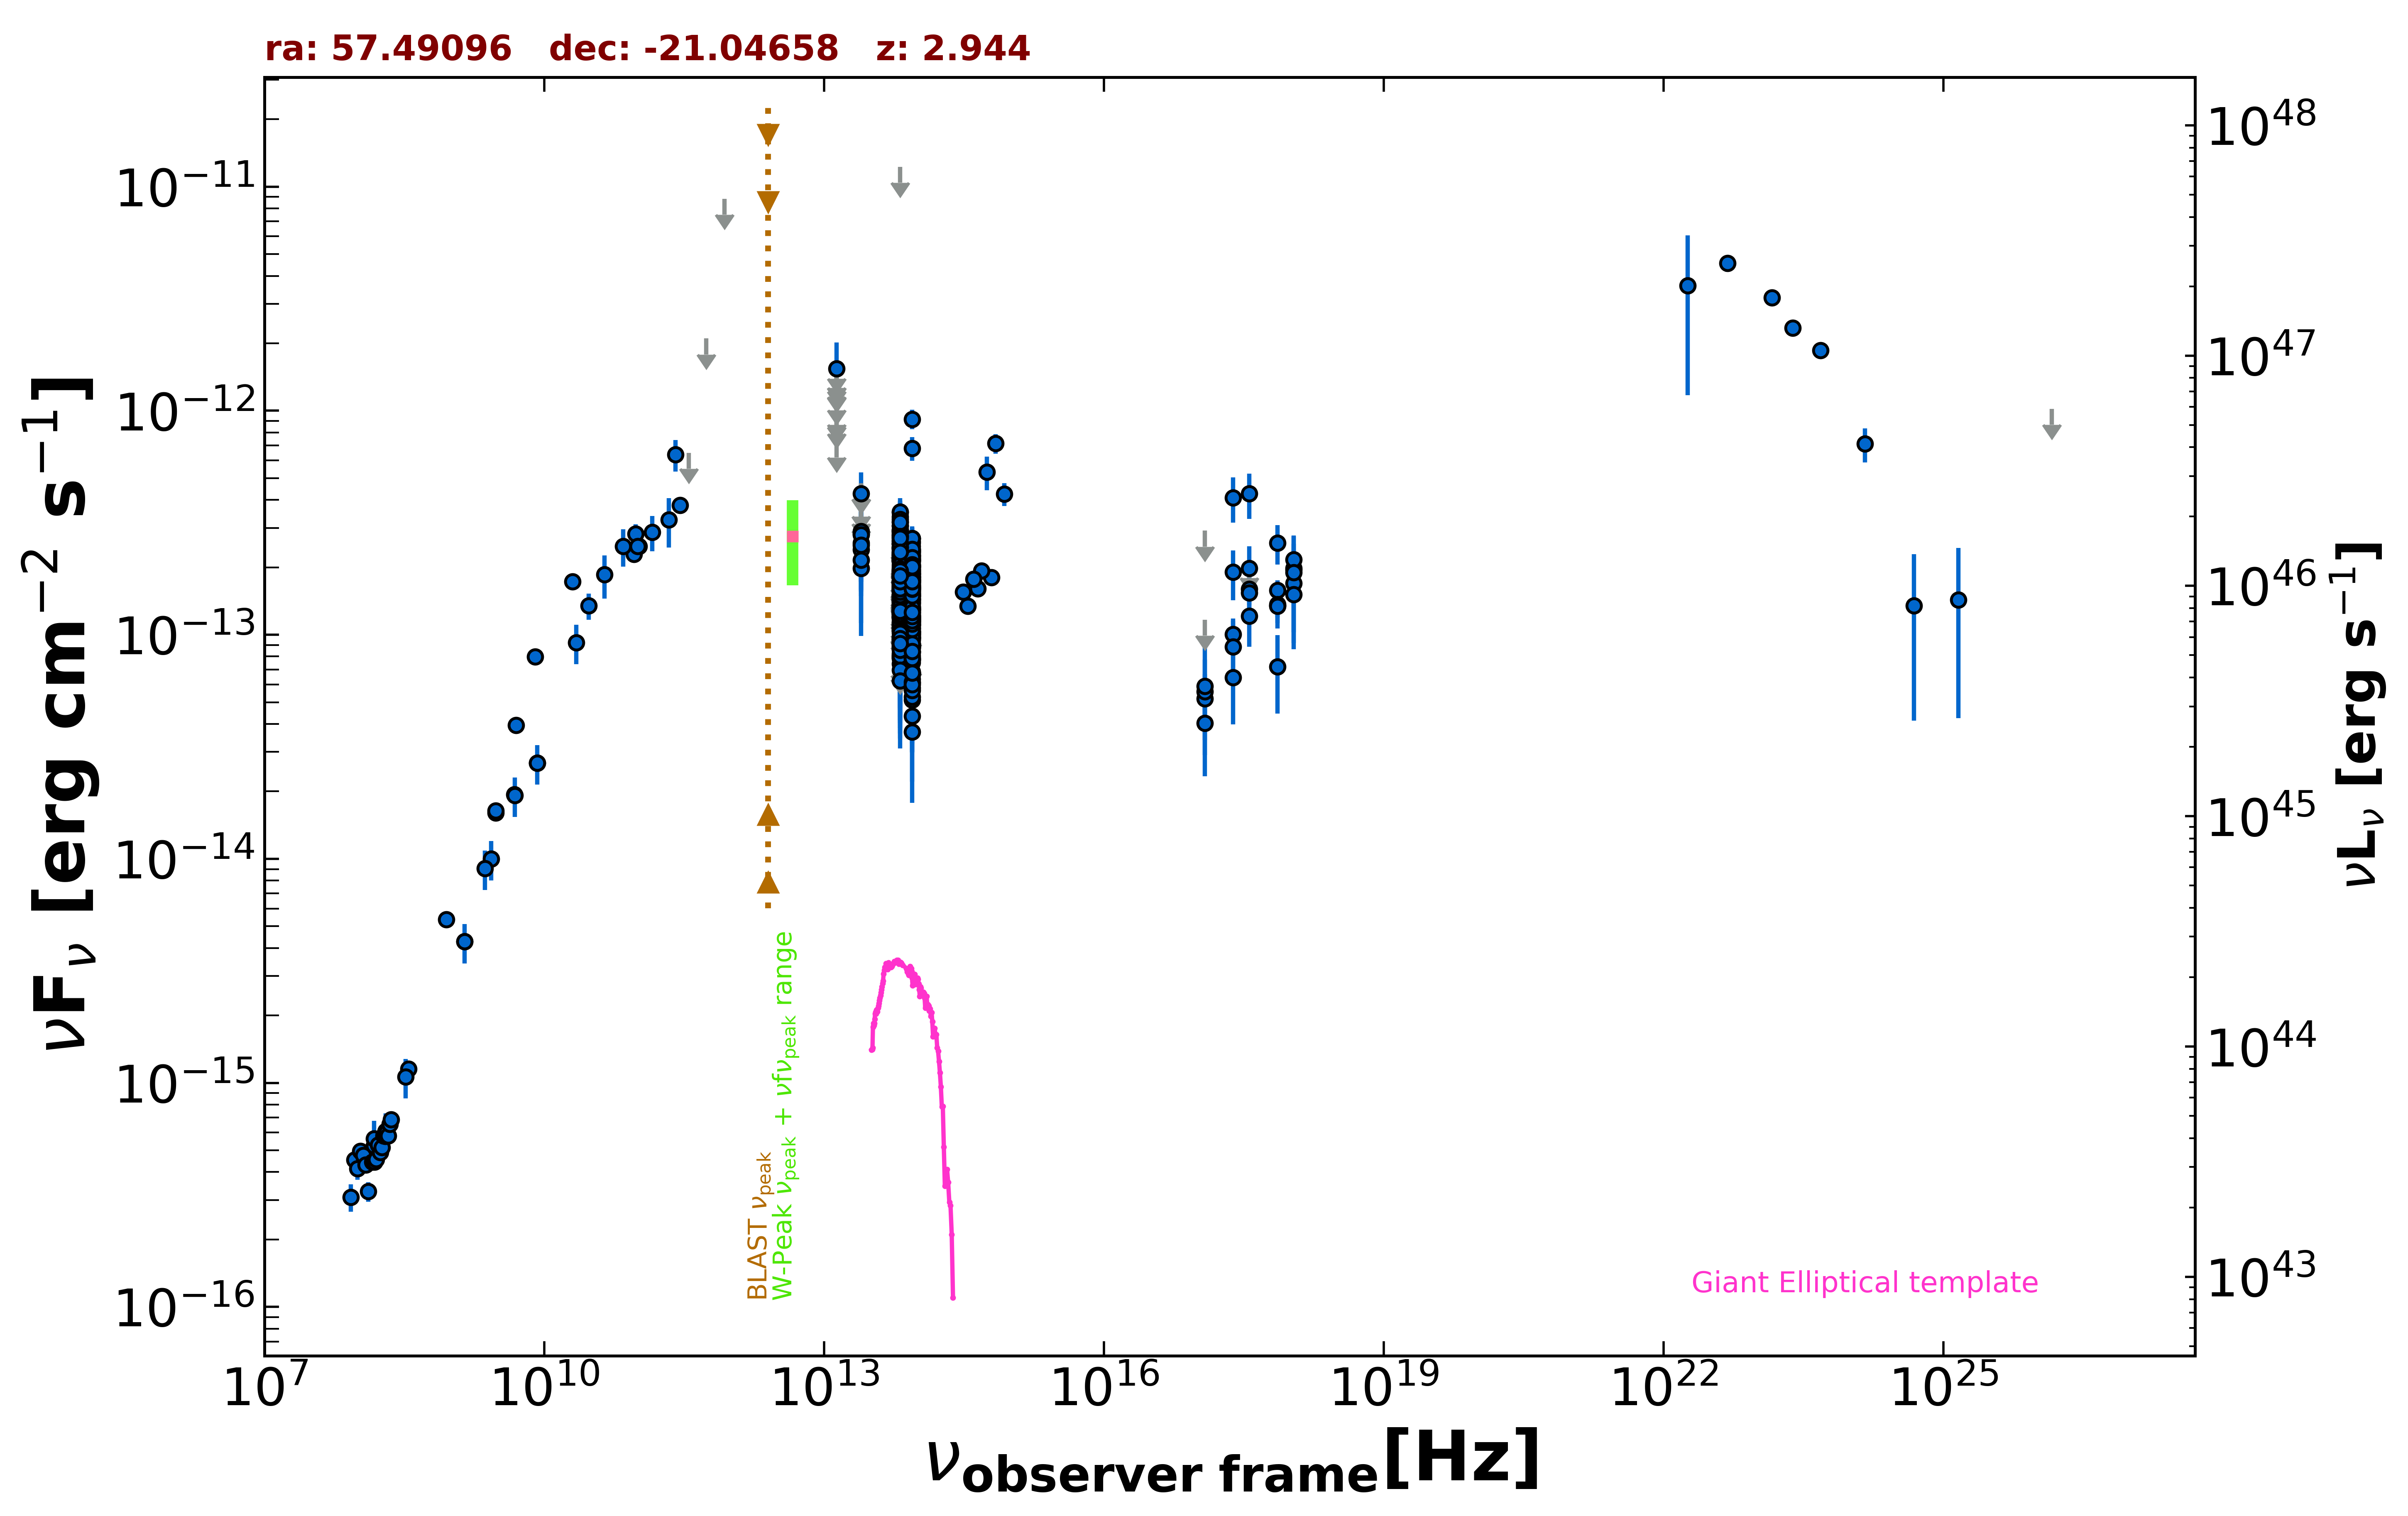

The table this chart was drawn from, first rows:
freq., flux, err_flux, MJD_start, MJD_end, flag, catalog, reference
1.400e+09, 4.267e-15, 1.290e-16, 55000, 55000, , NVSS, Condon et al. 1998  AJ  115  1693
8.870e+08, 5.365e-15, 3.805e-16, 55000, 55000, , RACS, Hale et al. 2021  PASA  38  e058
3.000e+09, 1.606e-14, 6.000e-17, 55000, 55000, , VLASSQL, Gordon et al. 2021  ApJS  255  30
3.000e+09, 1.639e-14, 7.500e-17, 55000, 55000, , VLASSQL, Gordon et al. 2021  ApJS  255  30
2.418e+17, 1.004e-13, 1.800e-14, 54754, 58277, , 1OUSX, Giommi et al. in preparation
1.209e+17, 4.038e-14, 1.134e-14, 54754, 58277, , 1OUSX, Giommi et al. in preparation
3.627e+17, 1.603e-13, 2.470e-14, 54754, 58277, , 1OUSX, Giommi et al. in preparation
7.253e+17, 1.581e-13, 1.710e-14, 54754, 58277, , 1OUSX, Giommi et al. in preparation
1.088e+18, 1.951e-13, 3.600e-14, 54754, 58277, , 1OUSX, Giommi et al. in preparation
7.253e+17, 1.348e-13, 1.525e-14, 55000, 55000, , 2SXPS, Evans et al. 2020  ApJS  247  54
1.209e+17, 5.188e-14, 1.484e-14, 55000, 55000, , 2SXPS, Evans et al. 2020  ApJS  247  54
3.627e+17, 1.539e-13, 2.465e-14, 55000, 55000, , 2SXPS, Evans et al. 2020  ApJS  247  54
1.088e+18, 1.983e-13, 3.815e-14, 55000, 55000, , 2SXPS, Evans et al. 2020  ApJS  247  54
1.500e+08, 5.231e-16, 5.245e-17, 55000, 55000, , TGSS150, Intema et al. 2017  A&A  598  A781
3.520e+08, 1.155e-15, 1.250e-17, 55000, 55000, , WISH352, De Bruce et al. 2002  A&A  394  59
5.000e+09, 3.940e-14, 1.950e-15, 55000, 55000, , AT20G, Murphy et al. 2010  MNRAS  402  2403
8.000e+09, 7.976e-14, 4.160e-15, 55000, 55000, , AT20G, Murphy et al. 2010  MNRAS  402  2403
2.000e+10, 1.728e-13, 1.120e-14, 55000, 55000, , AT20G, Murphy et al. 2010  MNRAS  402  2403
8.400e+09, 2.680e-14, 0.000e+00, 55000, 55000, , CRATES, Healey et al. 2007  ApJS  171  61
4.800e+09, 1.934e-14, 1.105e-15, 55000, 55000, , PMN, Griffith et al. 1993-1996  VizieR  VIII/…
2.550e+11, 6.374e-13, 1.020e-13, 56171, 56171, , ALMA, Bonato et al. 2019  MNRAS  485  1188
1.035e+11, 2.484e-13, 1.035e-14, 56670, 56670, , ALMA, Bonato et al. 2019  MNRAS  485  1188
9.146e+10, 2.286e-13, 9.150e-15, 56670, 56670, , ALMA, Bonato et al. 2019  MNRAS  485  1188
2.850e+11, 3.790e-13, 2.850e-14, 56946, 56946, , ALMA, Bonato et al. 2019  MNRAS  485  1188
9.506e+10, 2.823e-13, 2.850e-14, 56946, 56946, , ALMA, Bonato et al. 2019  MNRAS  485  1188
3.000e+10, 1.347e-13, 1.790e-14, 55000, 55000, , PCNT, The Planck Collaboration 2018  A&A  619 …
4.400e+10, 1.855e-13, 4.060e-14, 55000, 55000, , PCNT, The Planck Collaboration 2018  A&A  619 …
7.000e+10, 2.481e-13, 4.705e-14, 55000, 55000, , PCNT, The Planck Collaboration 2018  A&A  619 …
1.000e+11, 2.482e-13, 3.400e-14, 55000, 55000, , PCNT, The Planck Collaboration 2018  A&A  619 …
1.430e+11, 2.875e-13, 5.120e-14, 55000, 55000, , PCNT, The Planck Collaboration 2018  A&A  619 …
2.170e+11, 3.266e-13, 8.125e-14, 55000, 55000, , PCNT, The Planck Collaboration 2018  A&A  619 …
3.530e+11, 6.485e-13, 0.000e+00, 55000, 55000, UL, PCNT, The Planck Collaboration 2018  A&A  619 …
5.450e+11, 2.101e-12, 0.000e+00, 55000, 55000, UL, PCNT, The Planck Collaboration 2018  A&A  619 …
8.570e+11, 8.819e-12, 0.000e+00, 55000, 55000, UL, PCNT, The Planck Collaboration 2018  A&A  619 …
8.817e+13, 1.500e-13, 2.200e-15, 55000, 55000, , UNWISE, Schlafly et al. 2019  ApJS  240  30
6.517e+13, 1.806e-13, 3.450e-15, 55000, 55000, , UNWISE, Schlafly et al. 2019  ApJS  240  30
8.817e+13, 1.759e-13, 6.500e-15, 55000, 55000, , WISE, Wright et al. 2010  AJ  140  1868
6.517e+13, 2.149e-13, 8.700e-15, 55000, 55000, , WISE, Wright et al. 2010  AJ  140  1868
2.498e+13, 2.396e-13, 3.860e-14, 55000, 55000, , WISE, Wright et al. 2010  AJ  140  1868
1.363e+13, 4.929e-13, 1.540e-13, 55000, 55000, , WISE, Wright et al. 2010  AJ  140  1868
8.817e+13, 1.391e-13, 2.225e-14, 56693, 56693, , NEOWISE, Mainzer et al. 2014  ApJ  792  30
6.517e+13, 1.704e-13, 3.685e-14, 56693, 56693, , NEOWISE, Mainzer et al. 2014  ApJ  792  30
8.817e+13, 6.768e-14, 2.684e-14, 56692, 56692, , NEOWISE, Mainzer et al. 2014  ApJ  792  30
6.517e+13, 1.178e-13, 4.300e-14, 56692, 56692, , NEOWISE, Mainzer et al. 2014  ApJ  792  30
8.817e+13, 1.007e-13, 2.231e-14, 56693, 56693, , NEOWISE, Mainzer et al. 2014  ApJ  792  30
6.517e+13, 1.267e-13, 3.982e-14, 56693, 56693, , NEOWISE, Mainzer et al. 2014  ApJ  792  30
8.817e+13, 1.071e-13, 2.348e-14, 56692, 56692, , NEOWISE, Mainzer et al. 2014  ApJ  792  30
6.517e+13, 1.076e-13, 3.918e-14, 56692, 56692, , NEOWISE, Mainzer et al. 2014  ApJ  792  30
8.817e+13, 5.129e-14, 2.126e-14, 56692, 56692, , NEOWISE, Mainzer et al. 2014  ApJ  792  30
6.517e+13, 1.195e-13, 5.361e-14, 56692, 56692, , NEOWISE, Mainzer et al. 2014  ApJ  792  30
8.817e+13, 7.721e-14, 2.302e-14, 56693, 56693, , NEOWISE, Mainzer et al. 2014  ApJ  792  30
6.517e+13, 1.232e-13, 3.367e-14, 56693, 56693, , NEOWISE, Mainzer et al. 2014  ApJ  792  30
8.817e+13, 1.010e-13, 2.184e-14, 56692, 56692, , NEOWISE, Mainzer et al. 2014  ApJ  792  30
6.517e+13, 1.653e-13, 4.625e-14, 56692, 56692, , NEOWISE, Mainzer et al. 2014  ApJ  792  30
8.817e+13, 1.042e-13, 2.394e-14, 56692, 56692, , NEOWISE, Mainzer et al. 2014  ApJ  792  30
6.517e+13, 2.620e-13, 6.605e-14, 56692, 56692, , NEOWISE, Mainzer et al. 2014  ApJ  792  30
8.817e+13, 2.057e-13, 3.675e-14, 56693, 56693, , NEOWISE, Mainzer et al. 2014  ApJ  792  30
6.517e+13, 9.000e-14, 3.363e-14, 56693, 56693, , NEOWISE, Mainzer et al. 2014  ApJ  792  30
8.817e+13, 1.226e-13, 2.190e-14, 56692, 56692, , NEOWISE, Mainzer et al. 2014  ApJ  792  30
6.517e+13, 1.363e-13, 3.540e-14, 56692, 56692, , NEOWISE, Mainzer et al. 2014  ApJ  792  30
... 515 more rows
